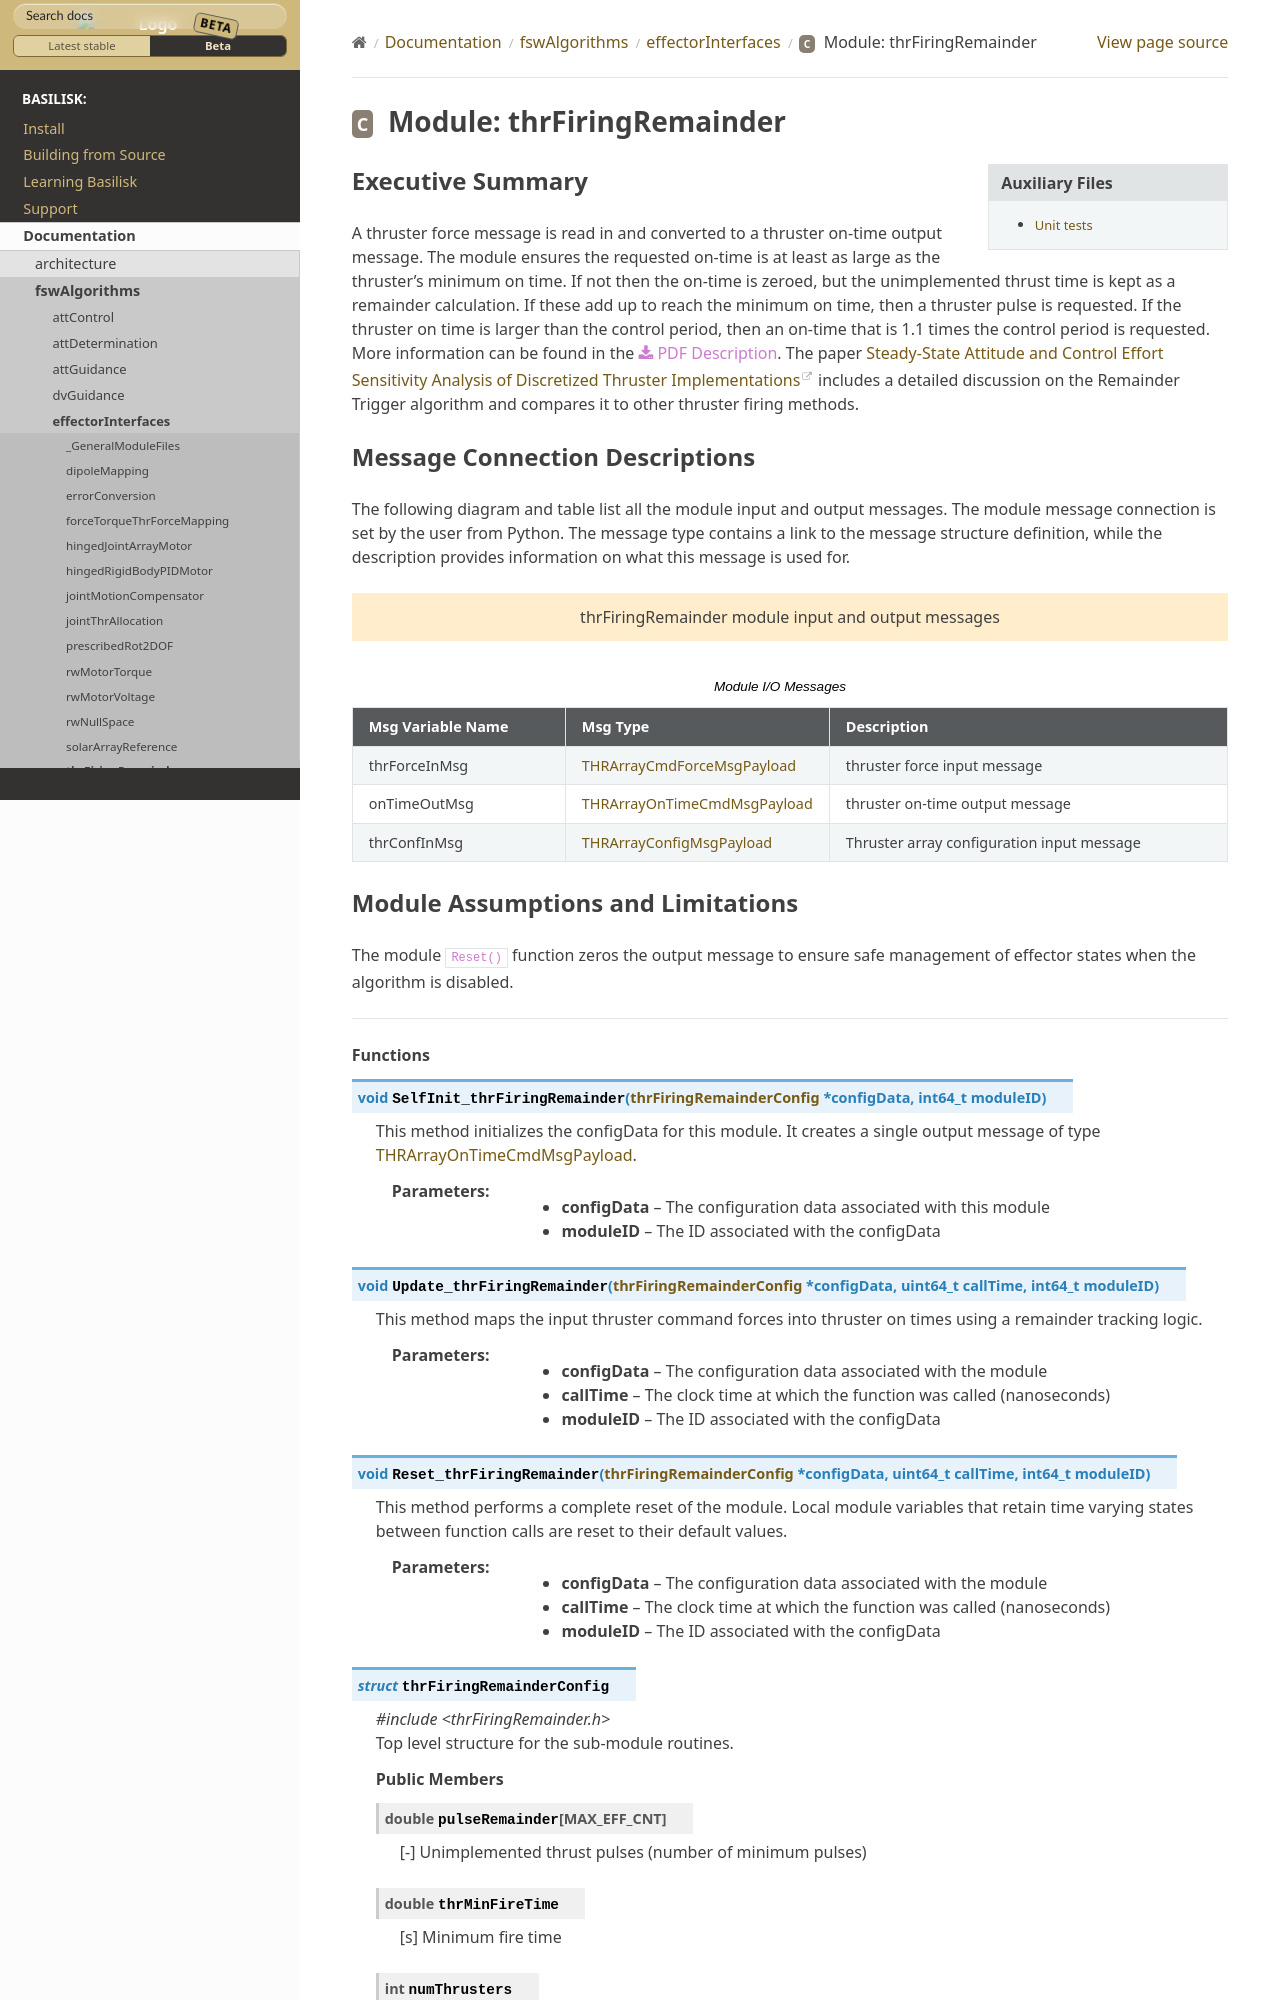

repository: AVSLab/basilisk · page: develop/Documentation/fswAlgorithms/effectorInterfaces/thrFiringRemainder/thrFiringRemainder.html · generator: sphinx

Executive Summary
-----------------

A thruster force message is read in and converted to a thruster on-time output message. The module ensures the requested on-time is at least as large as the thruster's minimum on time.  If not then the on-time is zeroed, but the unimplemented thrust time is kept as a remainder calculation.  If these add up to reach the minimum on time, then a thruster pulse is requested.  If the thruster on time is larger than the control period, then an on-time that is 1.1 times the control period is requested. More information can be found in the
:download:`PDF Description </../../src/fswAlgorithms/effectorInterfaces/thrFiringRemainder/_Documentation/Basilisk-thrFiringRemainder-2019-03-28.pdf>`.
The paper `Steady-State Attitude and Control Effort Sensitivity Analysis of Discretized Thruster Implementations <https://doi.org/10.2514/1.A33709>`__ includes a detailed discussion on the Remainder Trigger algorithm and compares it to other thruster firing methods.
